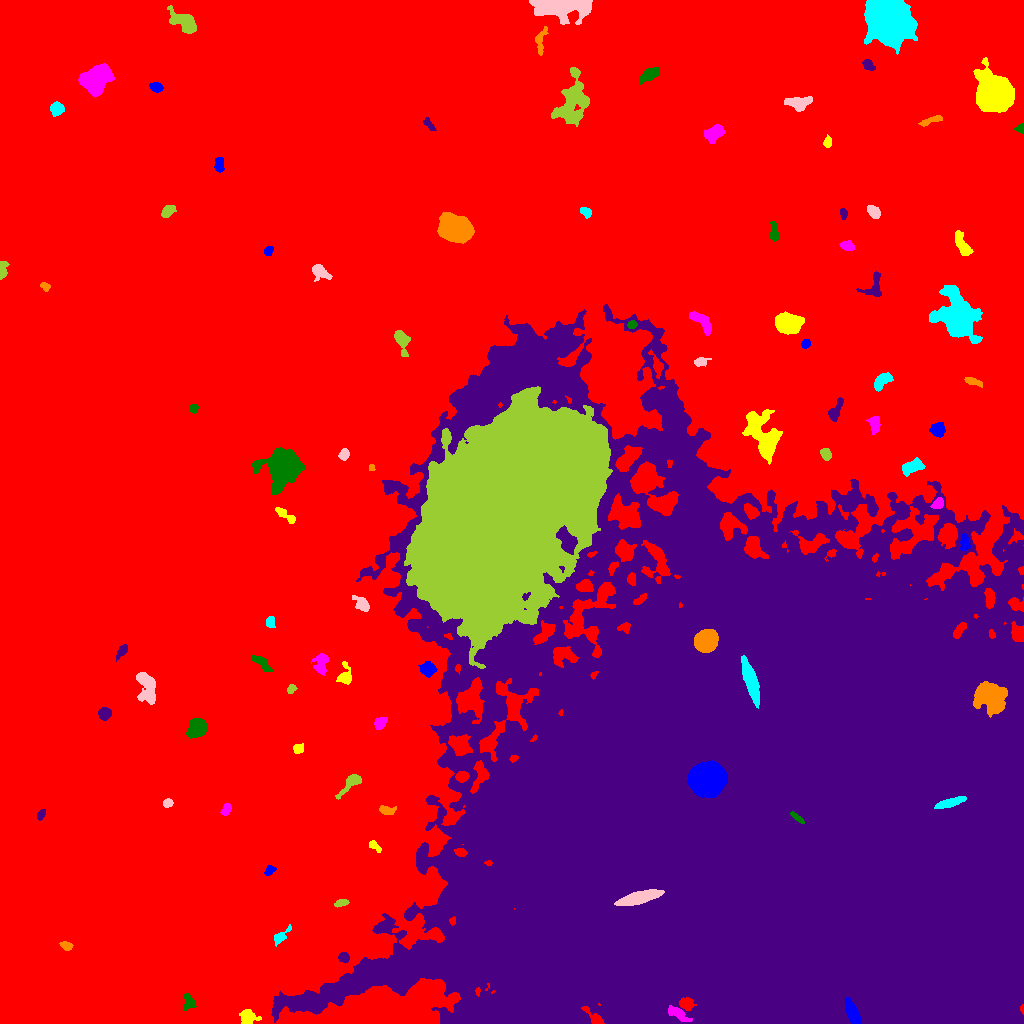

The data file committed next to this chart (first rows):
ID, X, Y, A, B, theta, total_flux, mu_max, mu_median, mu_mean, R_fwhm, R_e, R10, R90, x_start, x_end, y_start, y_end, area, greylevel
0, 450.7, 583.4, 335.1, 226, 0.6772, 3056956, 39.0, 4.0, 4.432, 7.442, 233.5, 89.31, 374.5, 0, 1023, 0, 1023, 689816, 4.432
1, 852.7, 9.659, 6.728, 2.533, -1.159, 3375, 24.0, 12.0, 11.84, 6.794, 5.232, 2.111, 8.098, 845, 861, 0, 26, 285, 103.8
2, 248.1, 5.769, 4.405, 3.868, 0.03636, 532.0, 6.0, 2.0, 2.429, 5.323, 4.652, 1.693, 7.225, 239, 261, 0, 14, 219, 12.43
3, 679, 10.55, 4.381, 2.018, -0.573, 4757, 124.0, 8.0, 22.44, 2.932, 2.821, 1.128, 6.155, 668, 692, 2, 18, 212, 58.44
4, 188.8, 20.06, 4.191, 3.311, -1.477, 330.0, 5.0, 2.0, 2.115, 3.656, 4.029, 1.382, 6.206, 183, 196, 13, 30, 156, 12.12
5, 343.6, 65.9, 2.465, 2.341, -1.232, 479.0, 10.0, 5.0, 4.519, 4.184, 3.141, 1.262, 4.853, 338, 349, 60, 71, 106, 15.52
6, 66.36, 77.58, 3.092, 1.937, -0.3502, 321.0, 6.0, 3.0, 3.242, 4.442, 3.141, 1.262, 4.853, 59, 73, 73, 82, 99, 13.24
7, 280.9, 87.13, 5.945, 2.151, 0.7839, 367.0, 5.0, 2.0, 2.399, 4.618, 3.949, 1.493, 6.05, 274, 291, 77, 99, 153, 12.4
8, 638.7, 125.7, 10.01, 2.616, 0.2519, 7369, 33.0, 14.0, 14.8, 8.195, 6.652, 2.706, 10.4, 614, 664, 118, 134, 498, 124.8
9, 341.2, 120.4, 3.387, 1.592, 0.2324, 205.0, 4.0, 2.0, 2.135, 4.478, 2.985, 1.262, 4.442, 334, 349, 116, 124, 96, 13.14
10, 25.85, 166.1, 10.12, 7.587, 1.137, 16858, 40.0, 10.0, 12.22, 9.097, 10.12, 3.785, 17.22, 2, 50, 145, 200, 1379, 21.22
11, 269.6, 153.1, 2.879, 1.935, 0.819, 290.0, 6.0, 3.0, 3.187, 4.26, 2.985, 1.128, 4.618, 264, 276, 148, 158, 91, 13.19
12, 374.2, 177.7, 3.586, 1.825, -0.6859, 344.0, 7.0, 3.0, 3.546, 3.742, 3.038, 1.128, 4.853, 369, 381, 171, 183, 97, 13.55
13, 226.2, 214.5, 2.685, 1.837, 1.019, 191.0, 5.0, 2.0, 1.837, 3.385, 2.821, 1.128, 4.37, 220, 231, 208, 220, 104, 13.84
14, 798, 204.9, 3.933, 1.117, -0.6724, 1162, 35.0, 11.0, 12.77, 2.877, 2.585, 0.9772, 4.26, 790, 804, 200, 212, 91, 211.8
15, 41.24, 209.4, 2.664, 1.633, 0.9561, 245.0, 7.0, 2.0, 3.062, 3.038, 2.523, 0.9772, 4.222, 37, 45, 203, 214, 80, 16.06
16, 386.2, 213.3, 3.796, 1.968, -0.1262, 315.0, 6.0, 2.0, 2.405, 4.222, 3.241, 1.262, 5.232, 379, 396, 209, 218, 131, 15.4
17, 950, 220.8, 7.303, 1.806, 0.2844, 1806, 17.0, 7.0, 7.463, 5.726, 4.754, 1.871, 7.269, 934, 966, 215, 227, 242, 130.5
18, 167.7, 220.4, 2.382, 1.913, 0.3876, 343.0, 9.0, 4.0, 4.133, 3.241, 2.706, 1.128, 4.297, 163, 173, 216, 225, 83, 14.13
19, 350.7, 240.3, 8.037, 2.664, 0.7751, 1092, 10.0, 4.0, 4.569, 5.441, 4.72, 1.871, 7.653, 335, 361, 224, 249, 239, 14.57
20, 405.6, 271, 5.016, 2.113, 1.481, 889.0, 12.0, 4.0, 4.939, 4.478, 3.989, 1.493, 6.457, 400, 410, 259, 281, 180, 16.94
21, 707.3, 244.7, 8.632, 7.922, 0.1462, 29957, 54.0, 27.0, 25.78, 13.83, 10.93, 4.37, 16.33, 687, 727, 226, 263, 1162, 148.8
22, 298.3, 275.2, 2.648, 2.029, 0.2403, 227.0, 6.0, 2.0, 2.293, 3.385, 2.877, 0.9772, 4.618, 293, 303, 270, 280, 99, 14.29
23, 379.9, 300.1, 3.094, 2.364, 0.864, 602.0, 10.0, 4.0, 4.394, 4.478, 3.432, 1.382, 5.412, 374, 387, 294, 306, 137, 15.39
24, 197.4, 295.6, 4.519, 4.022, 0.8594, 3406, 26.0, 8.0, 9.93, 5.863, 5.323, 2.111, 8.686, 186, 207, 285, 305, 343, 19.93
25, 104.8, 309.7, 3.035, 2.926, -0.5612, 614.0, 8.0, 4.0, 4.093, 5.232, 3.868, 1.493, 5.917, 98, 111, 303, 316, 150, 14.09
26, 989.2, 327.4, 7.329, 6.144, -0.2301, 5192, 18.0, 5.0, 6.225, 8.777, 8.176, 3.241, 13.24, 973, 1007, 306, 342, 834, 42.23
27, 750.4, 342.9, 10.87, 2.679, -1.266, 7016, 29.0, 12.0, 13.39, 8.425, 6.956, 2.821, 10.91, 741, 759, 315, 368, 524, 105.4
28, 146.3, 335.6, 8.908, 4.392, -1.353, 1640, 9.0, 3.0, 3.596, 6.408, 6.747, 2.585, 10.45, 136, 155, 319, 351, 456, 13.6
29, 290.9, 334.2, 2.6, 1.822, 0.9206, 249.0, 7.0, 3.0, 3.32, 3.09, 2.706, 0.9772, 4.26, 287, 297, 330, 339, 75, 13.32
30, 193.2, 330.1, 4.618, 2.582, -0.2192, 714.0, 8.0, 3.0, 3.275, 5.585, 4.297, 1.693, 6.699, 184, 202, 322, 338, 218, 14.28
31, 428.5, 354.4, 3.504, 3.285, -0.3331, 931.0, 10.0, 4.0, 4.632, 5.557, 4.26, 1.784, 6.723, 418, 437, 346, 362, 201, 18.63
32, 344.8, 346.9, 4.888, 3.139, 1.547, 617.0, 11.0, 2.0, 3.054, 3.141, 3.909, 1.382, 6.604, 336, 351, 339, 362, 202, 14.05
33, 321, 360.4, 5.585, 3.206, 1.446, 938.0, 9.0, 4.0, 3.86, 5.412, 4.618, 1.871, 7.442, 311, 328, 348, 370, 243, 14.86
34, 260.7, 361.3, 6.528, 2.221, -0.7135, 575.0, 7.0, 3.0, 3.125, 4.297, 4.297, 1.693, 6.747, 251, 272, 352, 368, 184, 13.12
35, 122.2, 372.8, 4.112, 1.88, 0.9224, 322.0, 6.0, 3.0, 2.729, 4.583, 3.432, 1.382, 5.202, 116, 127, 362, 379, 118, 12.73
36, 706, 382.7, 5.571, 4.939, 0.4429, 12216, 47.0, 27.5, 25.14, 9.458, 7.047, 2.985, 10.34, 694, 718, 371, 394, 486, 92.14
37, 270, 401.9, 2.525, 1.745, 1.322, 220.0, 6.0, 2.0, 2.222, 3.478, 2.585, 0.9772, 4.222, 266, 275, 396, 407, 99, 13.22
38, 361.5, 420.1, 4.983, 2.477, -0.7112, 698.0, 8.0, 3.0, 3.733, 5.382, 4.184, 1.693, 6.604, 352, 369, 412, 428, 187, 13.73
39, 505.6, 511.6, 58.78, 28.31, 0.903, 1324708, 131.0, 30.0, 38.7, 50.69, 49.29, 19.82, 81.06, 404, 612, 355, 637, 34229, 59.7
40, 318.4, 471.1, 4.328, 2.14, -0.2836, 335.0, 4.0, 3.0, 2.463, 5.863, 3.909, 1.596, 5.754, 310, 328, 465, 476, 136, 12.46
41, 964.7, 480.6, 4.07, 2.139, 1.56, 535.0, 8.0, 4.0, 3.715, 4.886, 3.785, 1.493, 5.809, 960, 970, 473, 490, 144, 19.72
42, 286.2, 507.6, 6.477, 1.779, -0.6368, 327.0, 6.0, 2.0, 2.019, 3.909, 3.568, 1.382, 5.836, 275, 295, 500, 516, 162, 13.02
43, 937.6, 519.6, 3.031, 2.177, 0.6258, 427.0, 8.0, 3.5, 3.681, 4.297, 3.29, 1.262, 5.14, 930, 943, 515, 526, 116, 18.68
44, 284, 556.2, 9.659, 8.239, 0.3592, 12913, 27.0, 8.0, 10.31, 11.24, 10.06, 4.068, 16.65, 252, 305, 529, 576, 1253, 19.31
45, 762, 213.2, 138.9, 127.5, -0.4716, 11759460, 224.0, 27.0, 39.96, 78.32, 137.9, 46.52, 257.1, 271, 1023, 0, 719, 294245, 41.96
46, 371.5, 555.8, 1.465, 1.343, -1.439, 141.0, 9.0, 2.0, 3.439, 2.111, 1.693, 0.5642, 2.877, 369, 375, 553, 559, 41, 14.44
47, 911.5, 556, 5.517, 2.892, 0.4103, 1012, 9.0, 4.0, 3.938, 5.47, 4.918, 1.954, 7.777, 902, 925, 547, 566, 257, 13.94
48, 343.8, 569, 2.582, 2.064, 1.122, 301.0, 8.0, 3.0, 2.787, 3.568, 2.985, 0.9772, 4.618, 338, 349, 563, 575, 108, 13.79
49, 825.4, 569.6, 2.953, 2.158, -0.9193, 321.0, 7.0, 3.0, 2.697, 3.523, 3.192, 1.128, 5.015, 820, 831, 563, 575, 119, 15.7
50, 1020, 588.8, 2.359, 1.946, 0.1744, 266.0, 6.0, 4.0, 3.547, 3.868, 2.706, 1.128, 4.029, 1015, 1023, 585, 594, 75, 13.55
51, 937.9, 593.7, 3.583, 3.469, -0.3288, 1180, 11.0, 6.0, 6.211, 5.754, 4.549, 1.871, 6.956, 929, 945, 586, 601, 190, 16.21
52, 762.6, 587.9, 13.88, 6.463, -1.181, 5626, 16.0, 5.0, 5.592, 8.813, 9.236, 3.478, 15.25, 742, 782, 559, 614, 1006, 16.59
53, 875, 599.4, 4.351, 2.371, -1.544, 388.0, 5.0, 2.0, 2.243, 5.109, 4.146, 1.693, 6.129, 865, 880, 589, 607, 173, 14.24
54, 193.6, 615, 2.169, 1.956, -1.47, 265.0, 8.0, 3.0, 3.442, 3.192, 2.585, 0.9772, 4.222, 189, 198, 610, 619, 77, 13.44
55, 834.9, 611.8, 5.799, 2.28, 1.086, 449.0, 7.0, 2.0, 2.256, 3.785, 3.909, 1.493, 6.257, 828, 843, 602, 626, 199, 15.26
56, 972.5, 642, 4.116, 1.599, -0.3364, 494.0, 10.0, 3.0, 4.049, 3.656, 3.038, 1.262, 5.171, 964, 982, 636, 646, 122, 14.05
57, 882.6, 643, 5.701, 2.825, 0.6834, 756.0, 8.0, 3.0, 3.375, 5.836, 4.886, 1.784, 7.378, 874, 893, 632, 651, 224, 13.38
58, 700.5, 661.9, 3.408, 2.099, 0.2563, 401.0, 8.0, 3.0, 3.518, 3.827, 3.192, 1.262, 5.171, 694, 711, 657, 666, 114, 14.52
59, 401.7, 682.9, 6.322, 3.009, -1.267, 855.0, 8.0, 3.0, 3.393, 5.67, 4.754, 1.871, 7.674, 394, 410, 667, 693, 252, 13.39
... 40 more rows
